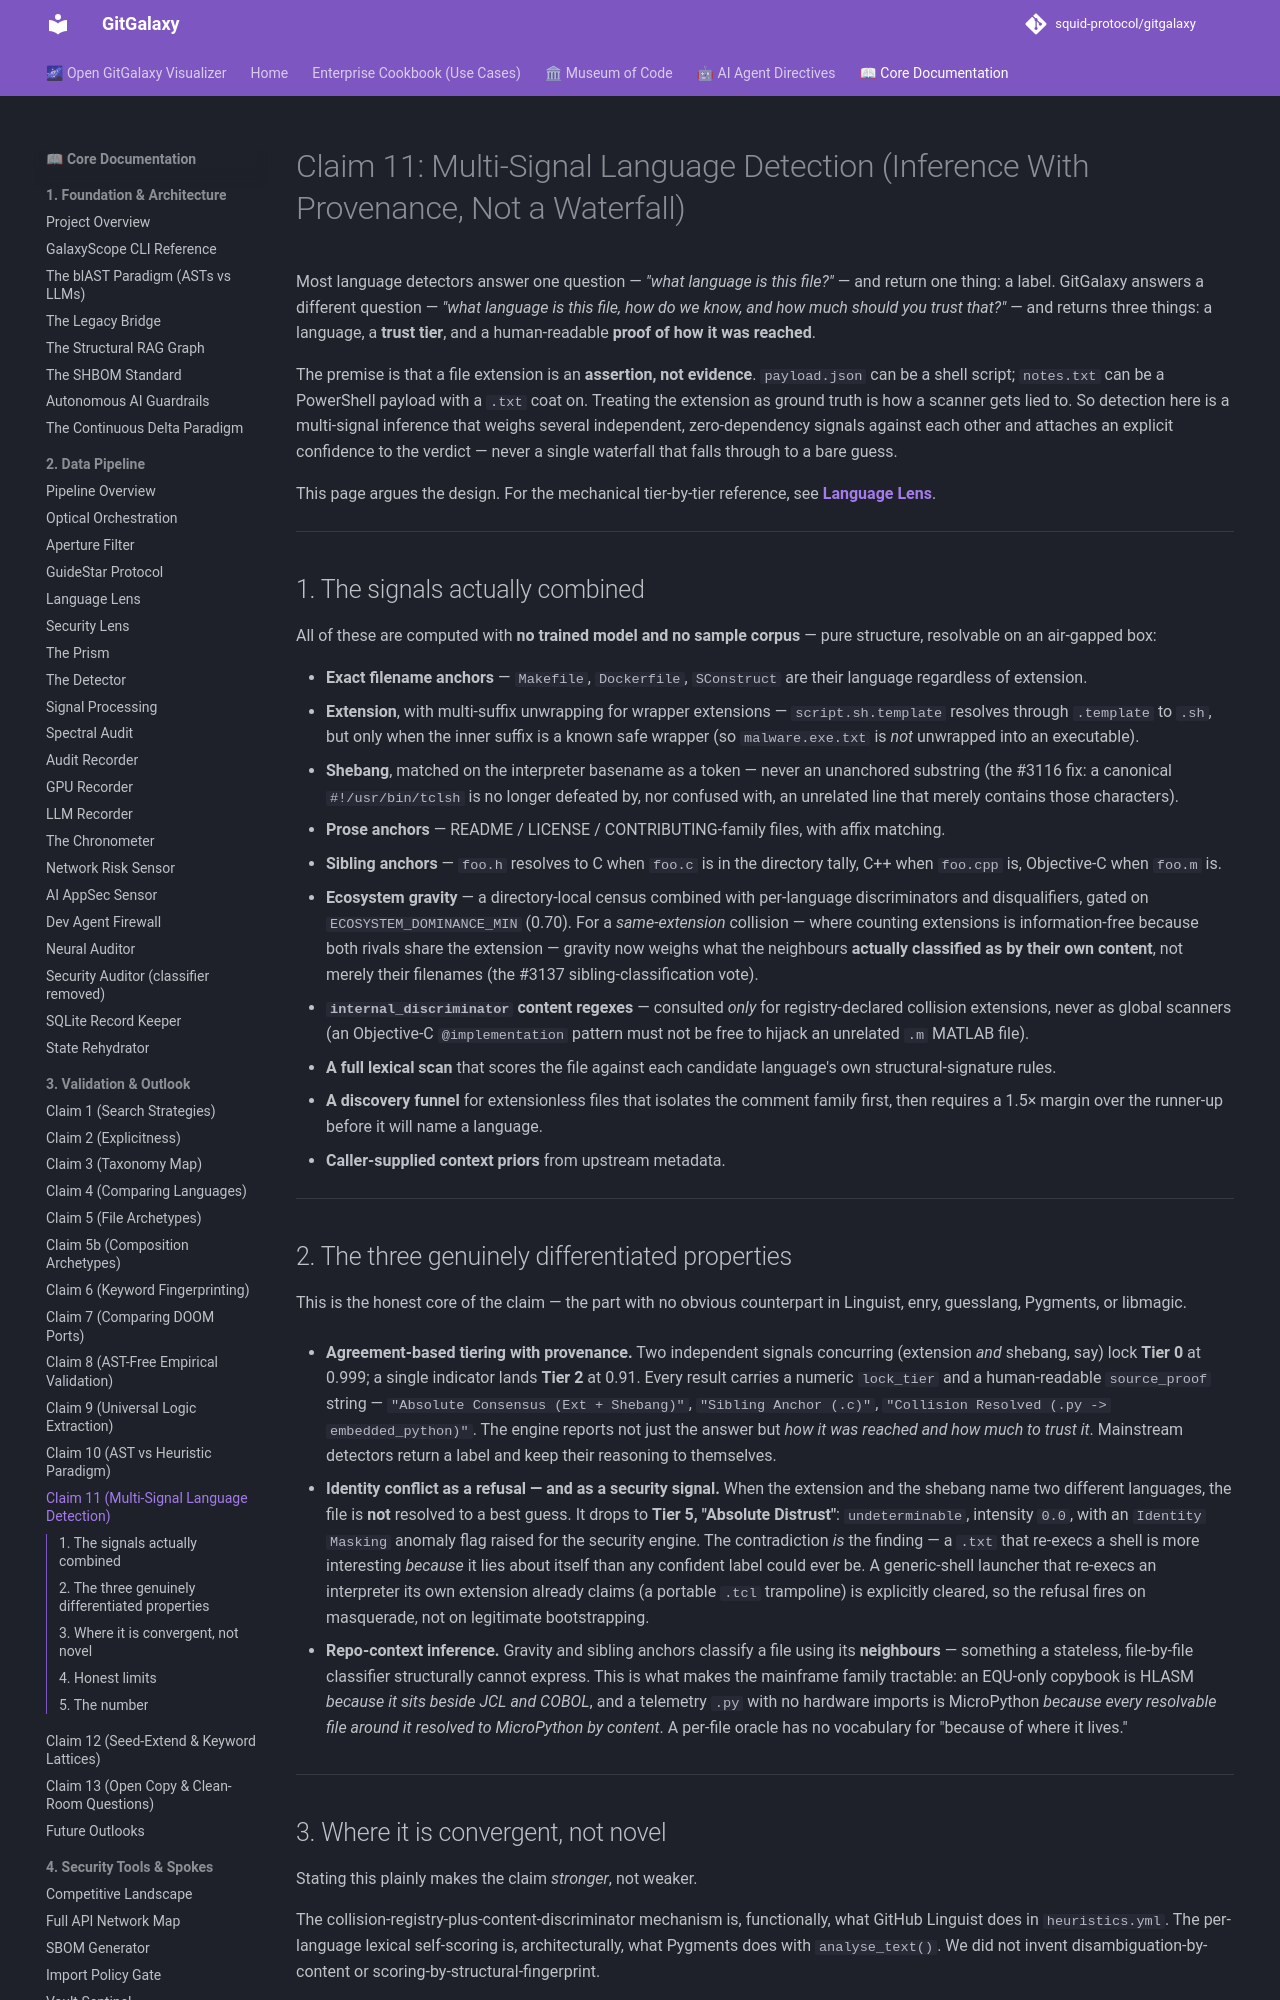

repository: squid-protocol/gitgalaxy · page: 03-11-claim-11-multi-signal-detection/index.html · generator: mkdocs

---
description: "Most language detectors answer one question — *'what language is this file?'* — and return one thing: a label. GitGalaxy answers a different question —..."
---
# Claim 11: Multi-Signal Language Detection (Inference With Provenance, Not a Waterfall)

Most language detectors answer one question — *"what language is this file?"* — and return one thing: a label. GitGalaxy answers a different question — *"what language is this file, how do we know, and how much should you trust that?"* — and returns three things: a language, a **trust tier**, and a human-readable **proof of how it was reached**.

The premise is that a file extension is an **assertion, not evidence**. `payload.json` can be a shell script; `notes.txt` can be a PowerShell payload with a `.txt` coat on. Treating the extension as ground truth is how a scanner gets lied to. So detection here is a multi-signal inference that weighs several independent, zero-dependency signals against each other and attaches an explicit confidence to the verdict — never a single waterfall that falls through to a bare guess.

This page argues the design. For the mechanical tier-by-tier reference, see **[Language Lens](02-05-language-lens.md)**.

---

## 1. The signals actually combined

All of these are computed with **no trained model and no sample corpus** — pure structure, resolvable on an air-gapped box:

* **Exact filename anchors** — `Makefile`, `Dockerfile`, `SConstruct` are their language regardless of extension.
* **Extension**, with multi-suffix unwrapping for wrapper extensions — `script.sh.template` resolves through `.template` to `.sh`, but only when the inner suffix is a known safe wrapper (so `malware.exe.txt` is *not* unwrapped into an executable).
* **Shebang**, matched on the interpreter basename as a token — never an unanchored substring (the #3116 fix: a canonical `#!/usr/bin/tclsh` is no longer defeated by, nor confused with, an unrelated line that merely contains those characters).
* **Prose anchors** — README / LICENSE / CONTRIBUTING-family files, with affix matching.
* **Sibling anchors** — `foo.h` resolves to C when `foo.c` is in the directory tally, C++ when `foo.cpp` is, Objective-C when `foo.m` is.
* **Ecosystem gravity** — a directory-local census combined with per-language discriminators and disqualifiers, gated on `ECOSYSTEM_DOMINANCE_MIN` (0.70). For a *same-extension* collision — where counting extensions is information-free because both rivals share the extension — gravity now weighs what the neighbours **actually classified as by their own content**, not merely their filenames (the #3137 sibling-classification vote).
* **`internal_discriminator` content regexes** — consulted *only* for registry-declared collision extensions, never as global scanners (an Objective-C `@implementation` pattern must not be free to hijack an unrelated `.m` MATLAB file).
* **A full lexical scan** that scores the file against each candidate language's own structural-signature rules.
* **A discovery funnel** for extensionless files that isolates the comment family first, then requires a 1.5× margin over the runner-up before it will name a language.
* **Caller-supplied context priors** from upstream metadata.

---
